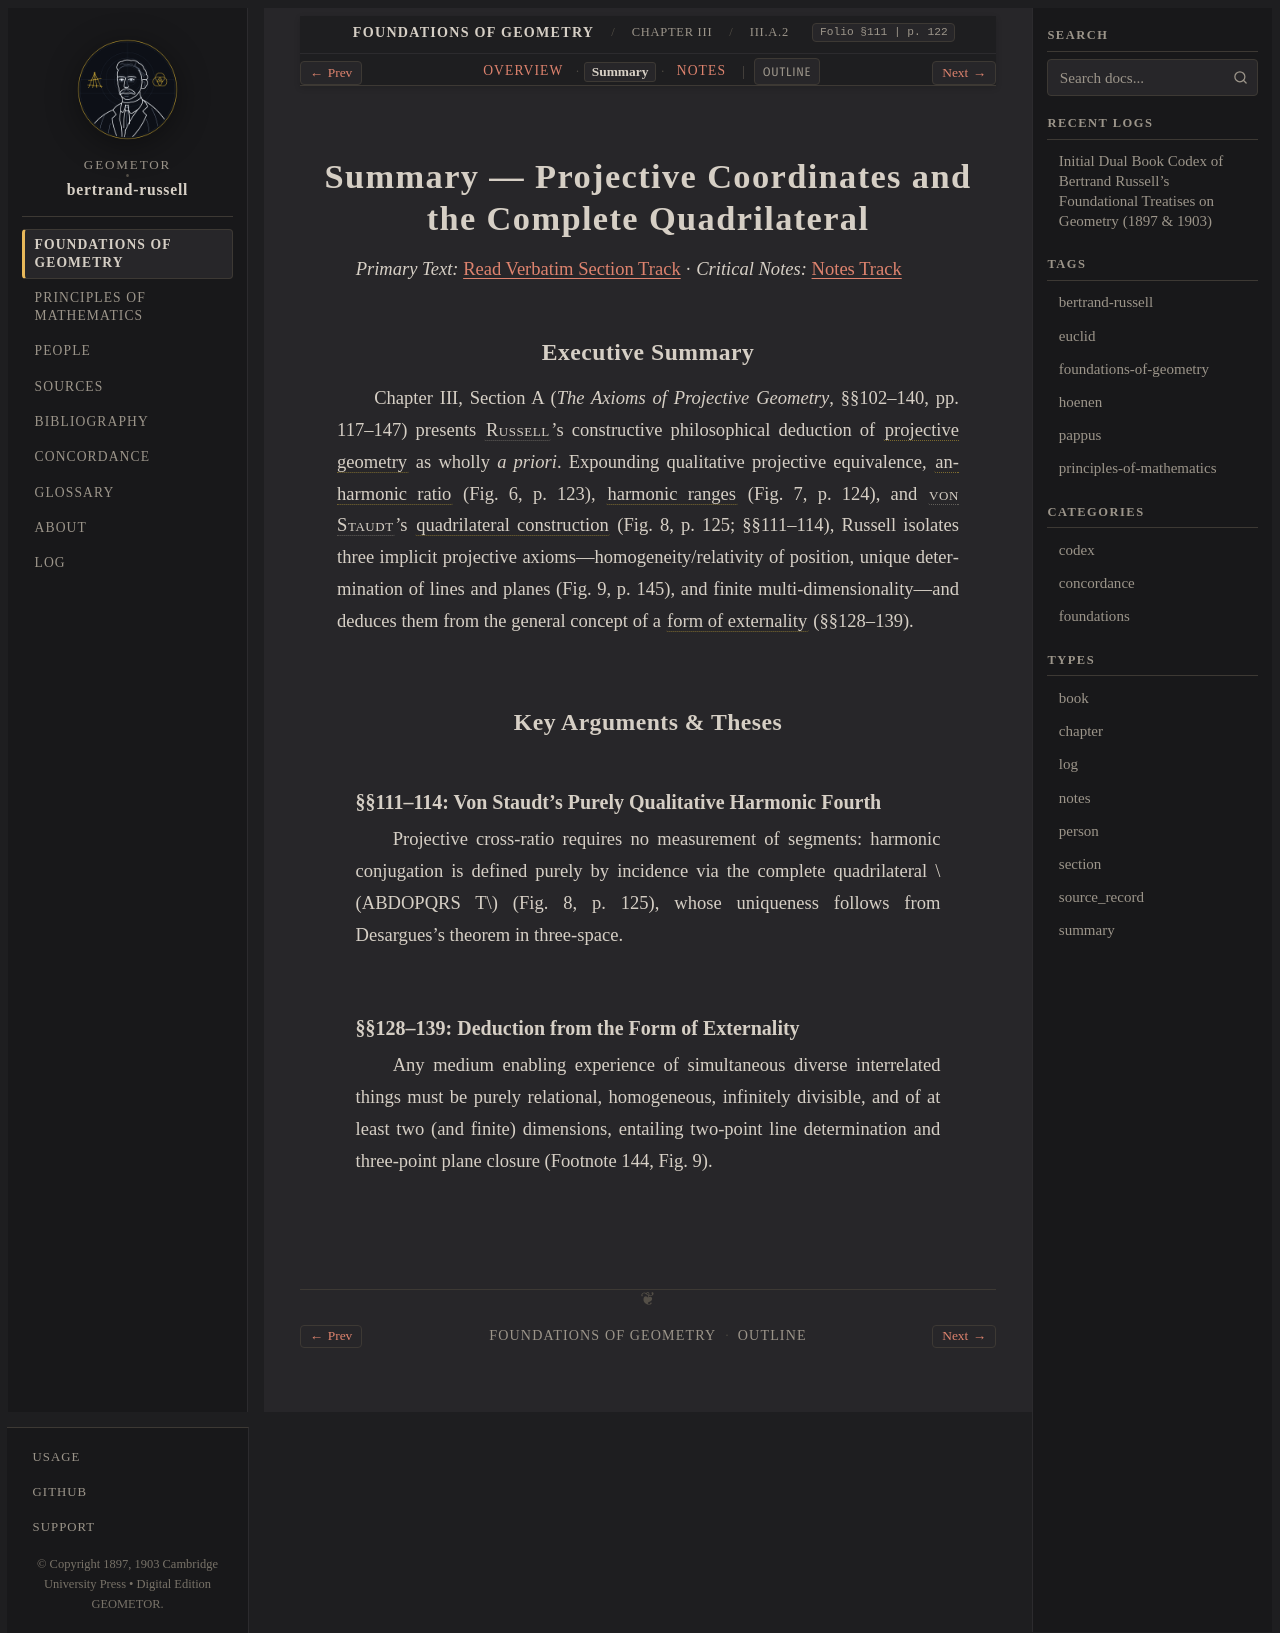

repository: geometor/bertrand-russell · page: foundations_of_geometry/ch_03/sec_a2/summary.html · generator: sphinx

:type: summary
:layout: book

.. _efg-ch_03-sec_a2-summary:

Summary — Projective Coordinates and the Complete Quadrilateral
===============================================================

*Primary Text:* :ref:`Read Verbatim Section Track <efg-ch_03-sec_a2-en>` · *Critical Notes:* :ref:`Notes Track <efg-ch_03-sec_a2-notes>`

Executive Summary
-----------------

Chapter III, Section A (*The Axioms of Projective Geometry*, §§102–140, pp. 117–147) presents :person:`Russell <russell>`'s constructive philosophical deduction of :term:`projective geometry <projective-geometry>` as wholly *a priori*. Expounding qualitative projective equivalence, :term:`anharmonic ratio <anharmonic-ratio>` (Fig. 6, p. 123), :term:`harmonic ranges <harmonic-range>` (Fig. 7, p. 124), and :person:`von Staudt <staudt>`'s :term:`quadrilateral construction <quadrilateral-construction>` (Fig. 8, p. 125; §§111–114), Russell isolates three implicit projective axioms—homogeneity/relativity of position, unique determination of lines and planes (Fig. 9, p. 145), and finite multi-dimensionality—and deduces them from the general concept of a :term:`form of externality <form-of-externality>` (§§128–139).

Key Arguments & Theses
----------------------

§§111–114: Von Staudt's Purely Qualitative Harmonic Fourth
~~~~~~~~~~~~~~~~~~~~~~~~~~~~~~~~~~~~~~~~~~~~~~~~~~~~~~~~~~

Projective cross-ratio requires no measurement of segments: harmonic conjugation is defined purely by incidence via the complete quadrilateral :math:`ABDOPQRS T` (Fig. 8, p. 125), whose uniqueness follows from Desargues's theorem in three-space.

§§128–139: Deduction from the Form of Externality
~~~~~~~~~~~~~~~~~~~~~~~~~~~~~~~~~~~~~~~~~~~~~~~~~

Any medium enabling experience of simultaneous diverse interrelated things must be purely relational, homogeneous, infinitely divisible, and of at least two (and finite) dimensions, entailing two-point line determination and three-point plane closure (Footnote 144, Fig. 9).
